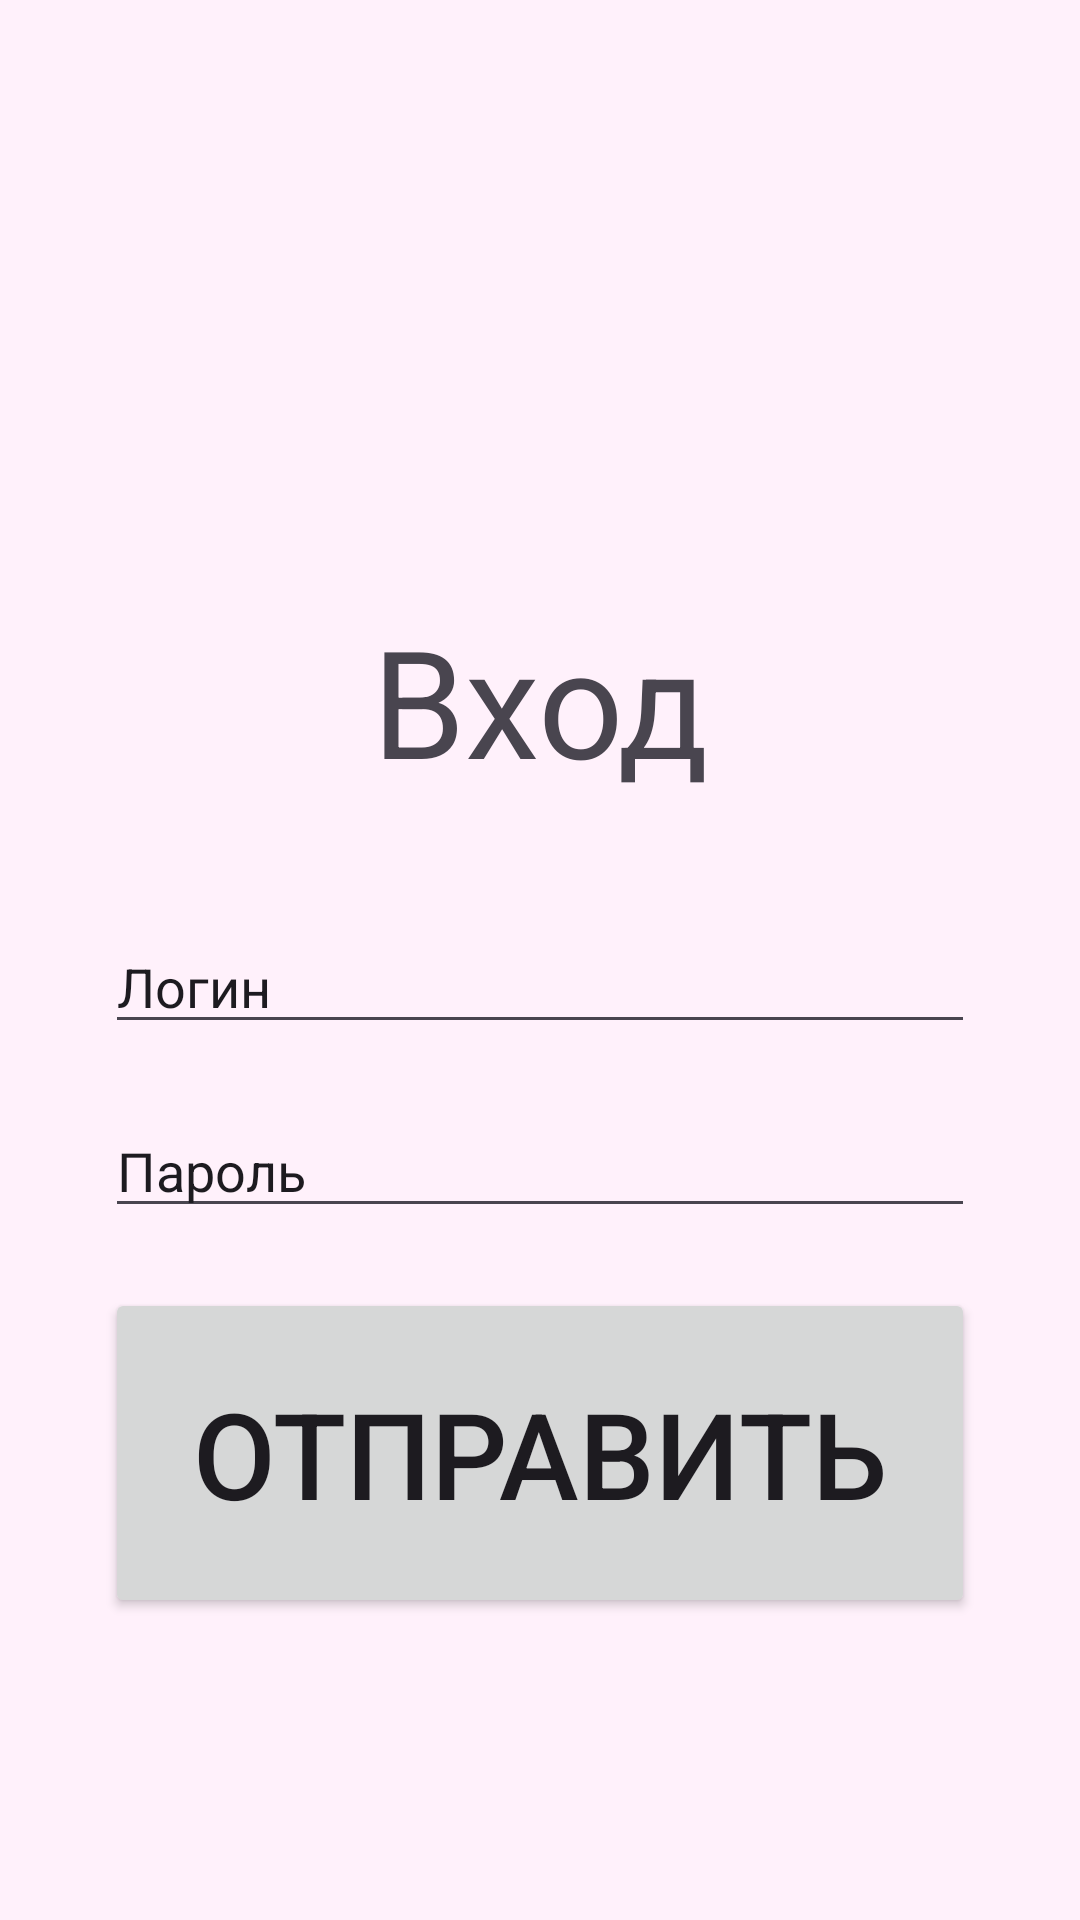

The Android layout XML behind this screen, and the referenced resources:
<!-- AndroidManifest.xml: application theme Theme.PronunciationTrainer -->
<!-- res/layout/fragment_login.xml -->
<?xml version="1.0" encoding="utf-8"?>
<LinearLayout xmlns:android="http://schemas.android.com/apk/res/android"
    xmlns:app="http://schemas.android.com/apk/res-auto"
    xmlns:tools="http://schemas.android.com/tools"
    style="@style/main_layout"
    android:layout_width="match_parent"
    android:layout_height="match_parent"
    android:orientation="vertical"
    tools:context=".ui.fragment.LoginFragment">

    <LinearLayout
        android:layout_width="match_parent"
        android:layout_height="wrap_content"
        android:orientation="horizontal">
        <ImageButton
            android:id="@+id/arrowback"
            android:layout_width="40dp"
            android:layout_height="40dp"
            android:background="#FFF1FB"
            android:src="@drawable/baseline_arrow_back_24" />

        <Space
            android:layout_width="40dp"
            android:layout_height="wrap_content" />
    </LinearLayout>

    <Space
        android:layout_width="match_parent"
        android:layout_height="100dp" />

    <LinearLayout
        android:layout_width="match_parent"
        android:layout_height="match_parent"
        android:orientation="vertical">

        <TextView
            style="@style/header"
            android:layout_width="match_parent"
            android:layout_height="wrap_content"
            android:text="Вход"
            android:textSize="50sp" />

        <Space
            android:layout_width="match_parent"
            android:layout_height="40dp" />

        <EditText
            android:id="@+id/editLogin"
            android:layout_width="match_parent"
            android:layout_height="wrap_content"
            android:ems="10"
            android:inputType="text"
            android:text="Логин" />

        <Space
            android:layout_width="match_parent"
            android:layout_height="20dp" />

        <EditText
            android:id="@+id/editPassword"
            android:layout_width="match_parent"
            android:layout_height="wrap_content"
            android:ems="10"
            android:inputType="text"
            android:text="Пароль" />

        <Space
            android:layout_width="match_parent"
            android:layout_height="20dp" />

        <Button
            android:id="@+id/button"
            style="@style/main"
            android:layout_width="match_parent"
            android:layout_height="110dp"
            android:text="Отправить"
            android:textSize="40sp" />
    </LinearLayout>

</LinearLayout>
<!-- resources referenced by this layout -->
<resources>
  <style name="header">
          <item name="android:textSize">32sp</item>
          <item name="android:textAlignment">center</item>
      </style>
  <style name="main">
          <item name="android:textSize">24sp</item>
      </style>
  <style name="main_layout">
          <item name="android:paddingLeft">35dp</item>
          <item name="android:paddingTop">60dp</item>
          <item name="android:paddingRight">35dp</item>
          <item name="android:paddingBottom">60dp</item>
          <item name="android:background">@color/background</item>
      </style>
  <style name="Theme.PronunciationTrainer" parent="Base.Theme.PronunciationTrainer" />
  <color name="background">#FFF1FB</color>
  <style name="Base.Theme.PronunciationTrainer" parent="Theme.Material3.DayNight.NoActionBar">
          
          
      </style>
</resources>
